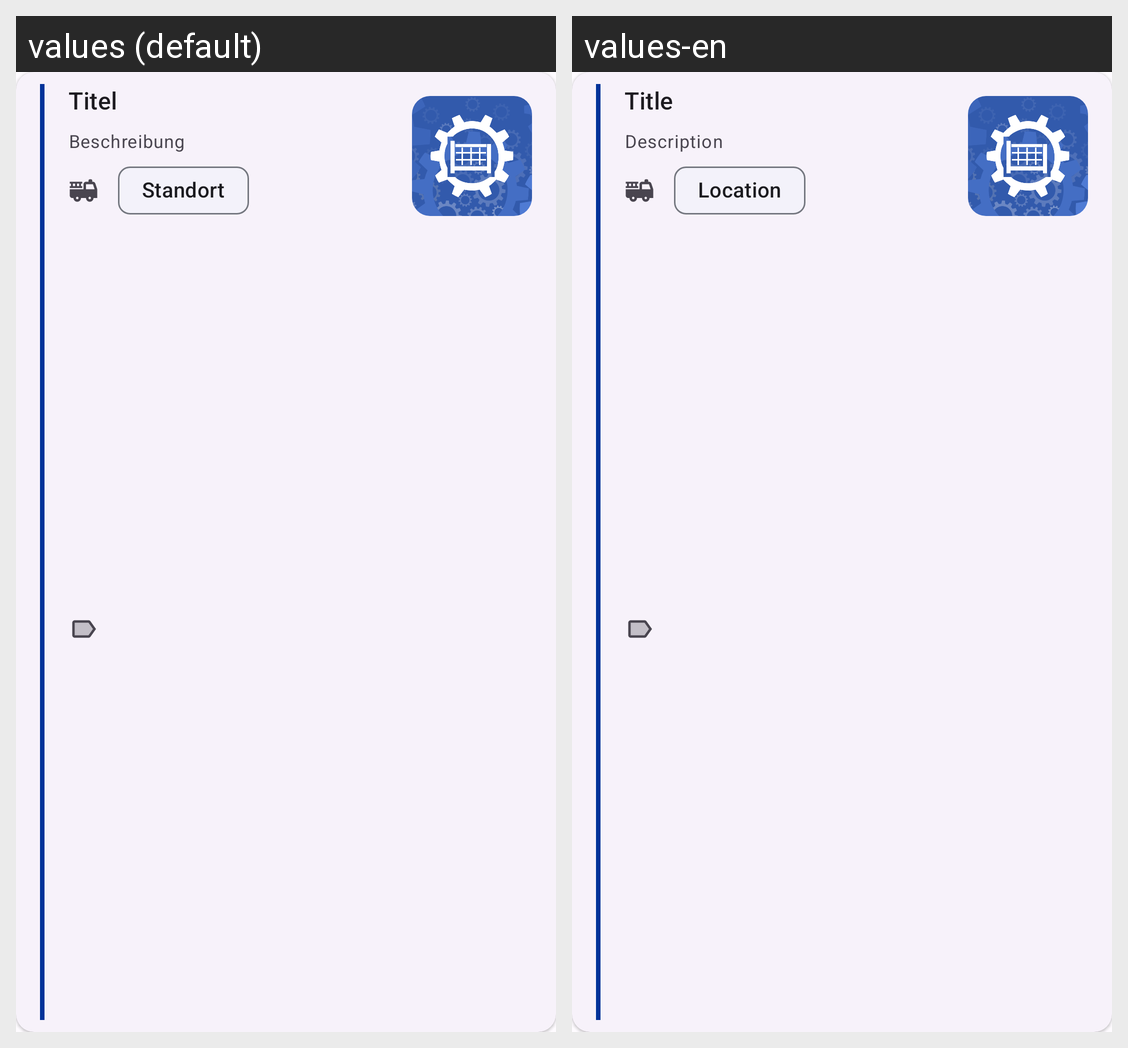

The Android screen above is rendered under two locales of the same app. Produce the string resources it draws, with the default and per-locale values.
Android screen res/layout/card_box.xml rendered under 2 locales, left to right: values (default), values-en. Device: Nexus 5 (rendered at 1080×1920; each locale shown at half size, 540×960, under a caption strip naming it); theme Theme.Heros.
Strings drawn on this screen, with the default value and each locale's value (text and hints the layout hard-codes, and strings that could not be matched under every locale, appear in the picture but are not listed):

content_description_title
  values: Titel
  values-en: Title

content_description_description
  values: Beschreibung
  values-en: Description

location
  values: Standort
  values-en: Location
